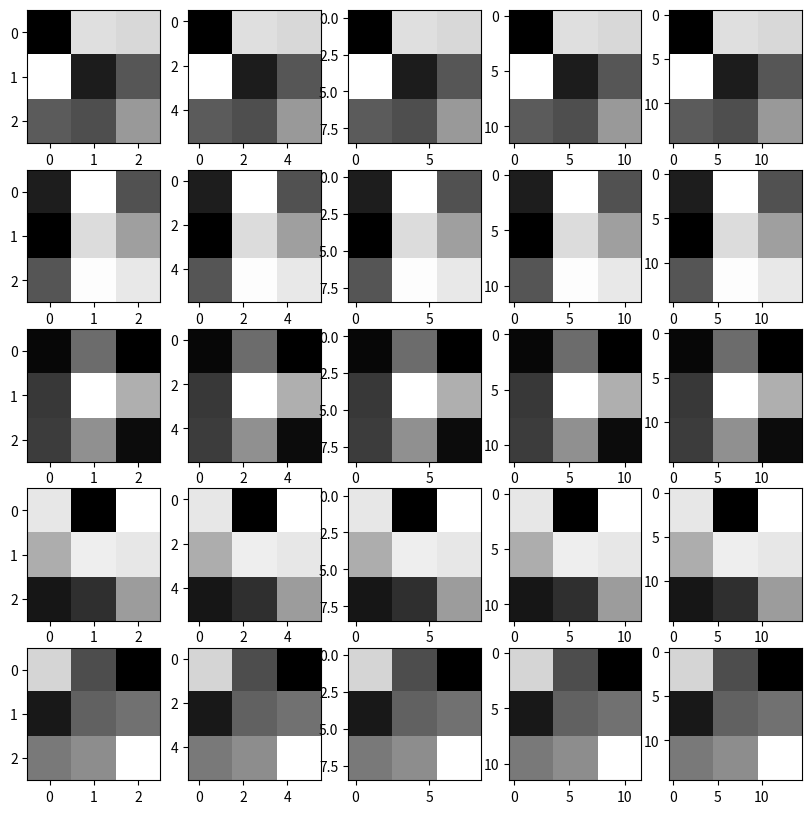

The script that saved this image:
import numpy as np
import matplotlib.pyplot as plt

total_arrays=[]

def generateMainArray():
    for i in range(1,6):
        array = np.random.randint(low=0, high=255, size=(3, 3))

        generateSecondaryArrays(array)
        total_arrays.append(array)

        for item in generateSecondaryArrays(array):
            total_arrays.append(item)

    generateFigures()

def generateSecondaryArrays(array):
    inner_arrays=[]
    for i in range(2,6):
        secondaryArrays = np.repeat(np.repeat(array, i, axis=0), i, axis=1)
        inner_arrays.append(secondaryArrays)

    return inner_arrays
    
def generateFigures():

    fg = plt.figure(figsize=(10,10))

    for i in range(len(total_arrays)):
        sub = fg.add_subplot(5, 5, i + 1)
        print(total_arrays[i])
        sub.imshow(total_arrays[i], cmap='gray')
        
    plt.show()
 
generateMainArray()